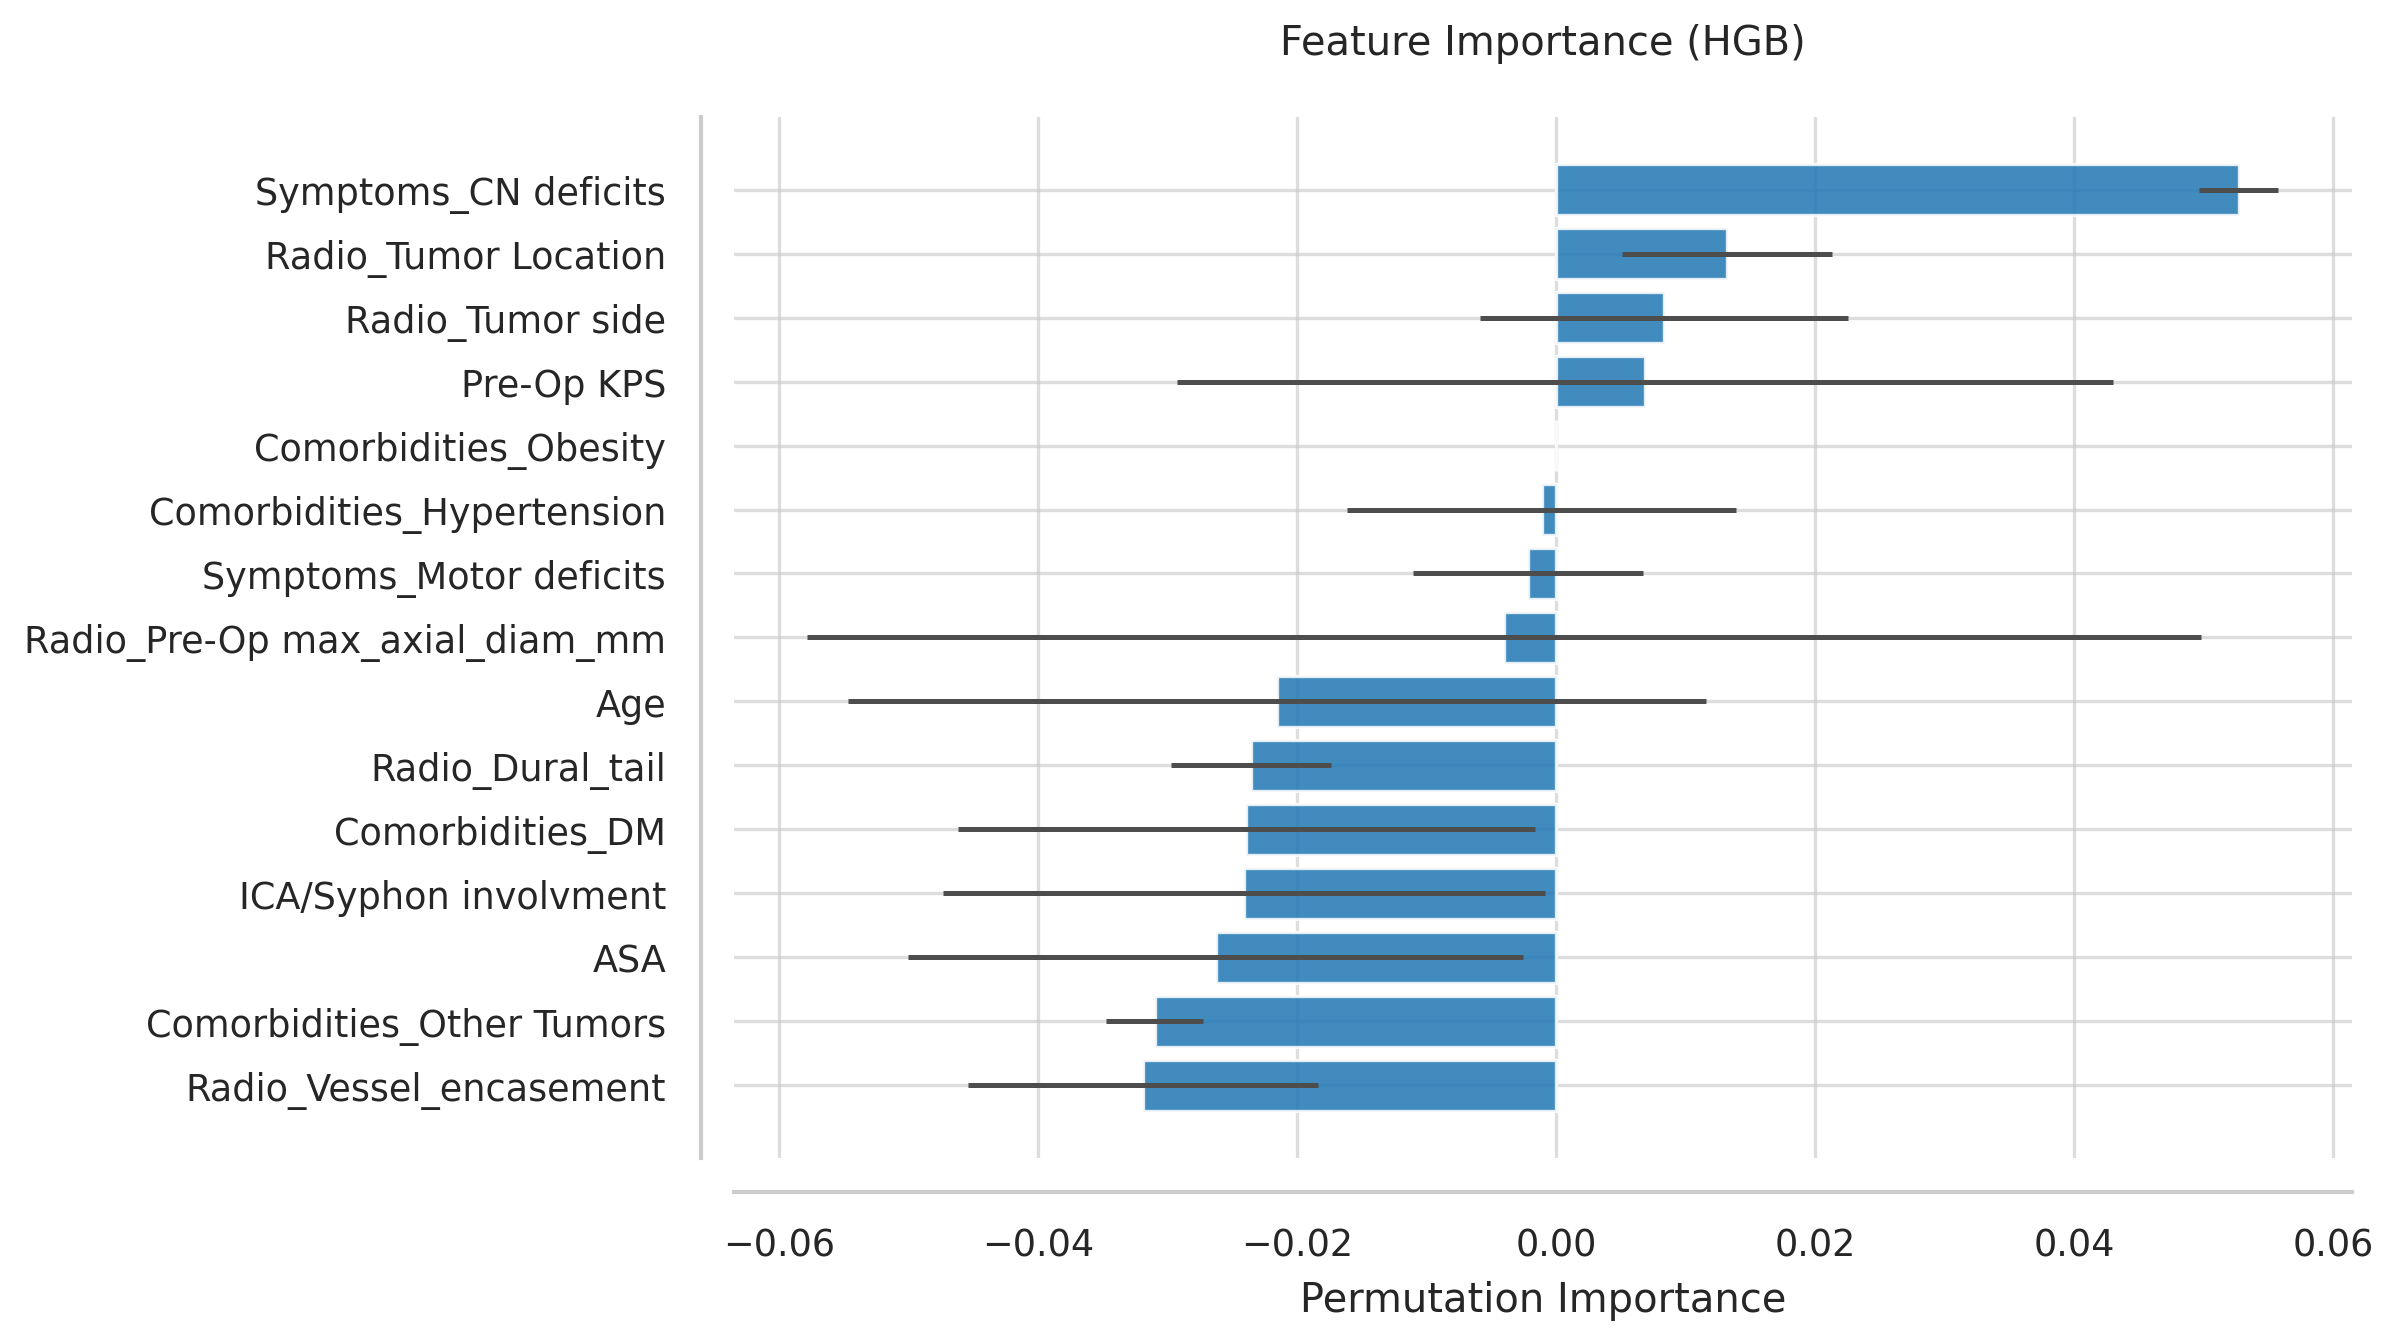

The table this chart was drawn from, first rows:
Feature, Importance, Std
Symptoms_CN deficits, 0.05272, 0.003053
Radio_Tumor Location, 0.01322, 0.008094
Radio_Tumor side, 0.008333, 0.01419
Pre-Op KPS, 0.006884, 0.03611
Comorbidities_Obesity, 0.0, 0.0
Comorbidities_Hypertension, -0.001087, 0.01502
Symptoms_Motor deficits, -0.002174, 0.008886
Radio_Pre-Op max_axial_diam_mm, -0.003986, 0.0538
Age, -0.02156, 0.03311
Radio_Dural_tail, -0.02355, 0.00617
Comorbidities_DM, -0.02391, 0.02229
ICA/Syphon involvment, -0.02409, 0.02326
ASA, -0.02627, 0.02373
Comorbidities_Other Tumors, -0.03098, 0.00373
Radio_Vessel_encasement, -0.03188, 0.01348
